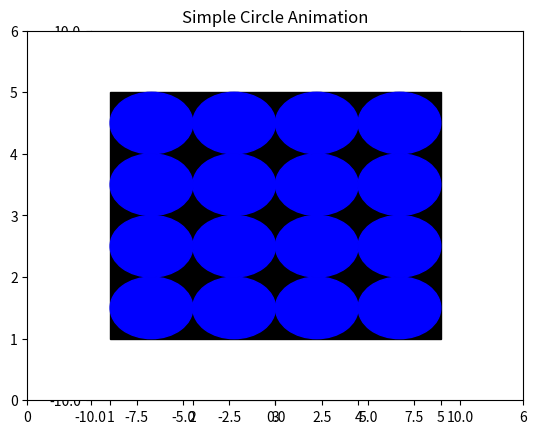

Reproduce this figure in Python.
from matplotlib import pyplot as plt
from matplotlib import animation

""" Simple circle animation and Circles in Square Plot"""
# Todo:
# P (x, y) > Q (y + 1 − 1.4x2, 0.3x) , Hénon’s Function
# Sierpin´ ski triangle:
# Transformation 1:
# xn+1 = 0.5xn
# yn+1 = 0.5yn
# Transformation 2:
# xn+1 = 0.5xn + 0.5
# yn+1 = 0.5yn + 0.5Drawing Geometric Shapes and Fractals 171
# Transformation 3:
# xn+1 = 0.5xn + 1
# yn+1 = 0.5yn


def create_circle(x=0, y=0):
    circle = plt.Circle((x, y), 0.5, color="b")
    return circle


def draw_square():
    ax = plt.axes(xlim=(0, 6), ylim=(0, 6))
    square = plt.Polygon([(1, 1), (5, 1), (5, 5), (1, 5)], closed=True, color="black")
    ax.add_patch(square)
    y = 1.5
    while y < 5:
        x = 1.5
        while x < 5:
            c = create_circle(x, y)
            ax.add_patch(c)
            x += 1.0
        y += 1.0
    plt.show()


def update_radius(i, circle):
    circle.radius = i * 0.5
    return circle


def create_animation():
    fig = plt.gcf()
    ax = plt.axes(xlim=(-10, 10), ylim=(-10, 10))
    ax.set_aspect('equal')
    circle = create_circle()
    ax.add_patch(circle)
    anim = animation.FuncAnimation(fig, update_radius, fargs=(circle,), frames=30, interval=50, repeat=False)
    plt.title('Simple Circle Animation')
    plt.show()


if __name__ == '__main__':
    create_animation()
    draw_square()
